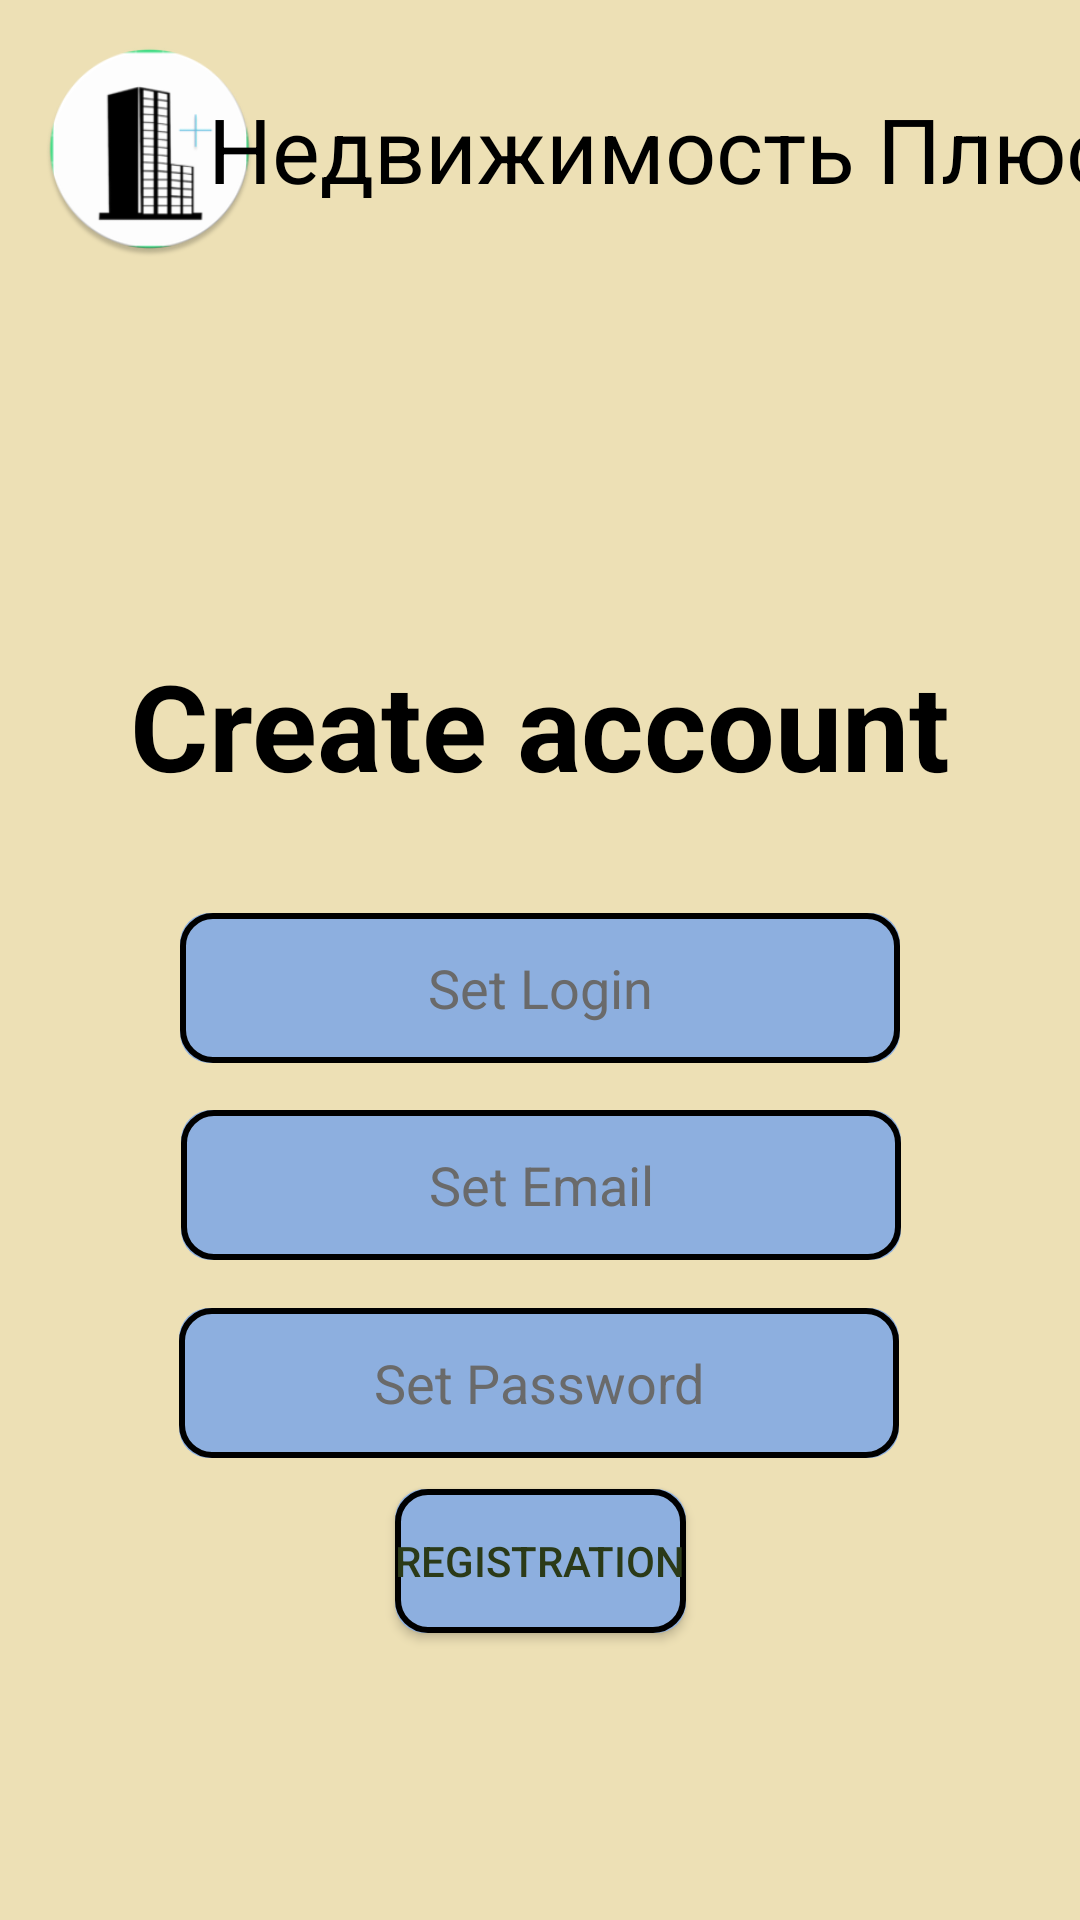

Produce the Android XML layout that renders to this screen, including the resource entries it uses.
<!-- AndroidManifest.xml: application theme Theme.CoureseWorkAndroid -->
<!-- res/layout/activity_registration.xml -->
<?xml version="1.0" encoding="utf-8"?>
<androidx.constraintlayout.widget.ConstraintLayout xmlns:android="http://schemas.android.com/apk/res/android"
    xmlns:app="http://schemas.android.com/apk/res-auto"
    xmlns:tools="http://schemas.android.com/tools"
    android:id="@+id/main"
    android:layout_width="match_parent"
    android:layout_height="match_parent"
    android:background="@color/sand"
    tools:context=".RegistrationActivity">

    <TextView
        android:id="@+id/textView"
        android:layout_width="280dp"
        android:layout_height="80dp"
        android:layout_gravity="center"
        android:gravity="center"
        android:text="Create account"
        android:textColor="#000000"
        android:textSize="40sp"
        android:textStyle="bold"
        app:layout_constraintBottom_toBottomOf="parent"
        app:layout_constraintEnd_toEndOf="parent"
        app:layout_constraintHorizontal_bias="0.496"
        app:layout_constraintStart_toStartOf="parent"
        app:layout_constraintTop_toTopOf="parent"
        app:layout_constraintVertical_bias="0.36"
        tools:ignore="HardcodedText" />

    <EditText
        android:id="@+id/registerLoginText"
        android:layout_width="240dp"
        android:layout_height="50dp"
        android:layout_gravity="center"
        android:layout_marginTop="20dp"
        android:ems="10"
        android:textColor="#fdfdfd"
        android:hint="Set Login"
        android:inputType="text"
        android:autofillHints="username"
        android:textColorHint="#6a6a6a"
        android:gravity="center"
        android:background="@drawable/rounded_exittext_background"
        app:layout_constraintBottom_toBottomOf="parent"
        app:layout_constraintEnd_toEndOf="parent"
        app:layout_constraintStart_toStartOf="parent"
        app:layout_constraintTop_toTopOf="parent"
        app:layout_constraintVertical_bias="0.499" />

    <EditText
        android:id="@+id/registerEmailText"
        android:layout_width="240dp"
        android:layout_height="50dp"
        android:layout_gravity="center"
        android:ems="10"
        android:hint="Set Email"
        android:gravity="center"
        android:inputType="textEmailAddress"
        android:autofillHints="emailAddress"
        android:textColor="#fdfdfd"
        android:textColorHint="#6a6a6a"
        android:background="@drawable/rounded_exittext_background"
        app:layout_constraintBottom_toBottomOf="parent"
        app:layout_constraintEnd_toEndOf="parent"
        app:layout_constraintHorizontal_bias="0.502"
        app:layout_constraintStart_toStartOf="parent"
        app:layout_constraintTop_toBottomOf="@+id/registerLoginText"
        app:layout_constraintVertical_bias="0.067" />

    <EditText
        android:id="@+id/registerPasswordText"
        android:layout_width="240dp"
        android:layout_height="50dp"
        android:layout_gravity="center"
        android:ems="10"
        android:hint="Set Password"
        android:autofillHints="password"
        android:gravity="center"
        android:inputType="textPassword"
        android:textColor="#fdfdfd"
        android:textColorHint="#6a6a6a"
        android:background="@drawable/rounded_exittext_background"
        app:layout_constraintBottom_toBottomOf="parent"
        app:layout_constraintEnd_toEndOf="parent"
        app:layout_constraintHorizontal_bias="0.497"
        app:layout_constraintStart_toStartOf="parent"
        app:layout_constraintTop_toBottomOf="@+id/registerEmailText"
        app:layout_constraintVertical_bias="0.094" />

    <ImageView
        android:id="@+id/imageView"
        android:layout_width="73dp"
        android:layout_height="72dp"
        android:contentDescription="@string/app_name"
        app:layout_constraintBottom_toBottomOf="parent"
        app:layout_constraintEnd_toEndOf="parent"
        app:layout_constraintHorizontal_bias="0.047"
        app:layout_constraintStart_toStartOf="parent"
        app:layout_constraintTop_toTopOf="parent"
        app:layout_constraintVertical_bias="0.024"
        app:srcCompat="@mipmap/ic_launcher_round" />

    <TextView
        android:id="@+id/textView2"
        android:layout_width="302dp"
        android:layout_height="72dp"
        android:text="Недвижимость Плюс"
        android:gravity="center"
        android:textColor="@color/black"
        android:textSize="30sp"
        app:layout_constraintBottom_toBottomOf="parent"
        app:layout_constraintEnd_toEndOf="parent"
        app:layout_constraintHorizontal_bias="0.62"
        app:layout_constraintStart_toEndOf="@+id/imageView"
        app:layout_constraintTop_toTopOf="parent"
        app:layout_constraintVertical_bias="0.024" />

    <Button
        android:id="@+id/buttonRegistration"
        android:layout_width="wrap_content"
        android:layout_height="wrap_content"
        android:background="@drawable/rounded_button"
        android:text="Registration"
        android:textColor="@color/darkGreen"
        app:layout_constraintBottom_toBottomOf="parent"
        app:layout_constraintEnd_toEndOf="parent"
        app:layout_constraintStart_toStartOf="parent"
        app:layout_constraintTop_toBottomOf="@+id/registerPasswordText"
        app:layout_constraintVertical_bias="0.097" />


</androidx.constraintlayout.widget.ConstraintLayout>
<!-- resources referenced by this layout -->
<resources>
  <color name="black">#FF000000</color>
  <color name="darkGreen">#2B3A18</color>
  <color name="sand">#EDE0B5</color>
  <!-- drawable rounded_button (drawable) -->
  <?xml version="1.0" encoding="utf-8"?>
  <layer-list xmlns:android="http://schemas.android.com/apk/res/android">
      
      <item>
          <shape android:shape="rectangle">
              <solid android:color="@color/blue"/> 
              <corners android:radius="10dp"/> 
          </shape>
      </item>
      
      <item android:bottom="0dp" android:left="0dp" android:right="0dp" android:top="0dp">
          <shape android:shape="rectangle">
              <solid android:color="@android:color/transparent"/> 
              <stroke
                  android:width="2dp"/> 
              android:color="@android:color/holo_blue_dark"/> 
              <corners android:radius="10dp"/> 
          </shape>
      </item>
  </layer-list>
  <!-- drawable rounded_exittext_background (drawable) -->
  <?xml version="1.0" encoding="utf-8"?>
  <layer-list xmlns:android="http://schemas.android.com/apk/res/android">
      
      <item>
          <shape android:shape="rectangle">
              <solid android:color="@color/blue"/> 
              <corners android:radius="10dp"/> 
          </shape>
      </item>
      
      <item android:bottom="0dp" android:left="0dp" android:right="0dp" android:top="0dp">
          <shape android:shape="rectangle">
              <solid android:color="@android:color/transparent"/> 
              <stroke
                  android:width="2dp"/> 
              android:color="@android:color/holo_blue_dark"/> 
              <corners android:radius="10dp"/> 
          </shape>
      </item>
  </layer-list>
  <!-- mipmap ic_launcher_round: webp bitmap (mipmap-xxxhdpi, 10156 bytes) -->
  <string name="app_name">CoureseWorkAndroid</string>
  <style name="Theme.CoureseWorkAndroid" parent="Base.Theme.CoureseWorkAndroid" />
  <color name="blue">#8DAFDF</color>
  <style name="Base.Theme.CoureseWorkAndroid" parent="Theme.Material3.DayNight.NoActionBar">
          
          
          <item name="colorPrimary">@color/blue</item>
          <item name="android:windowBackground">@color/sand</item>
      </style>
</resources>
